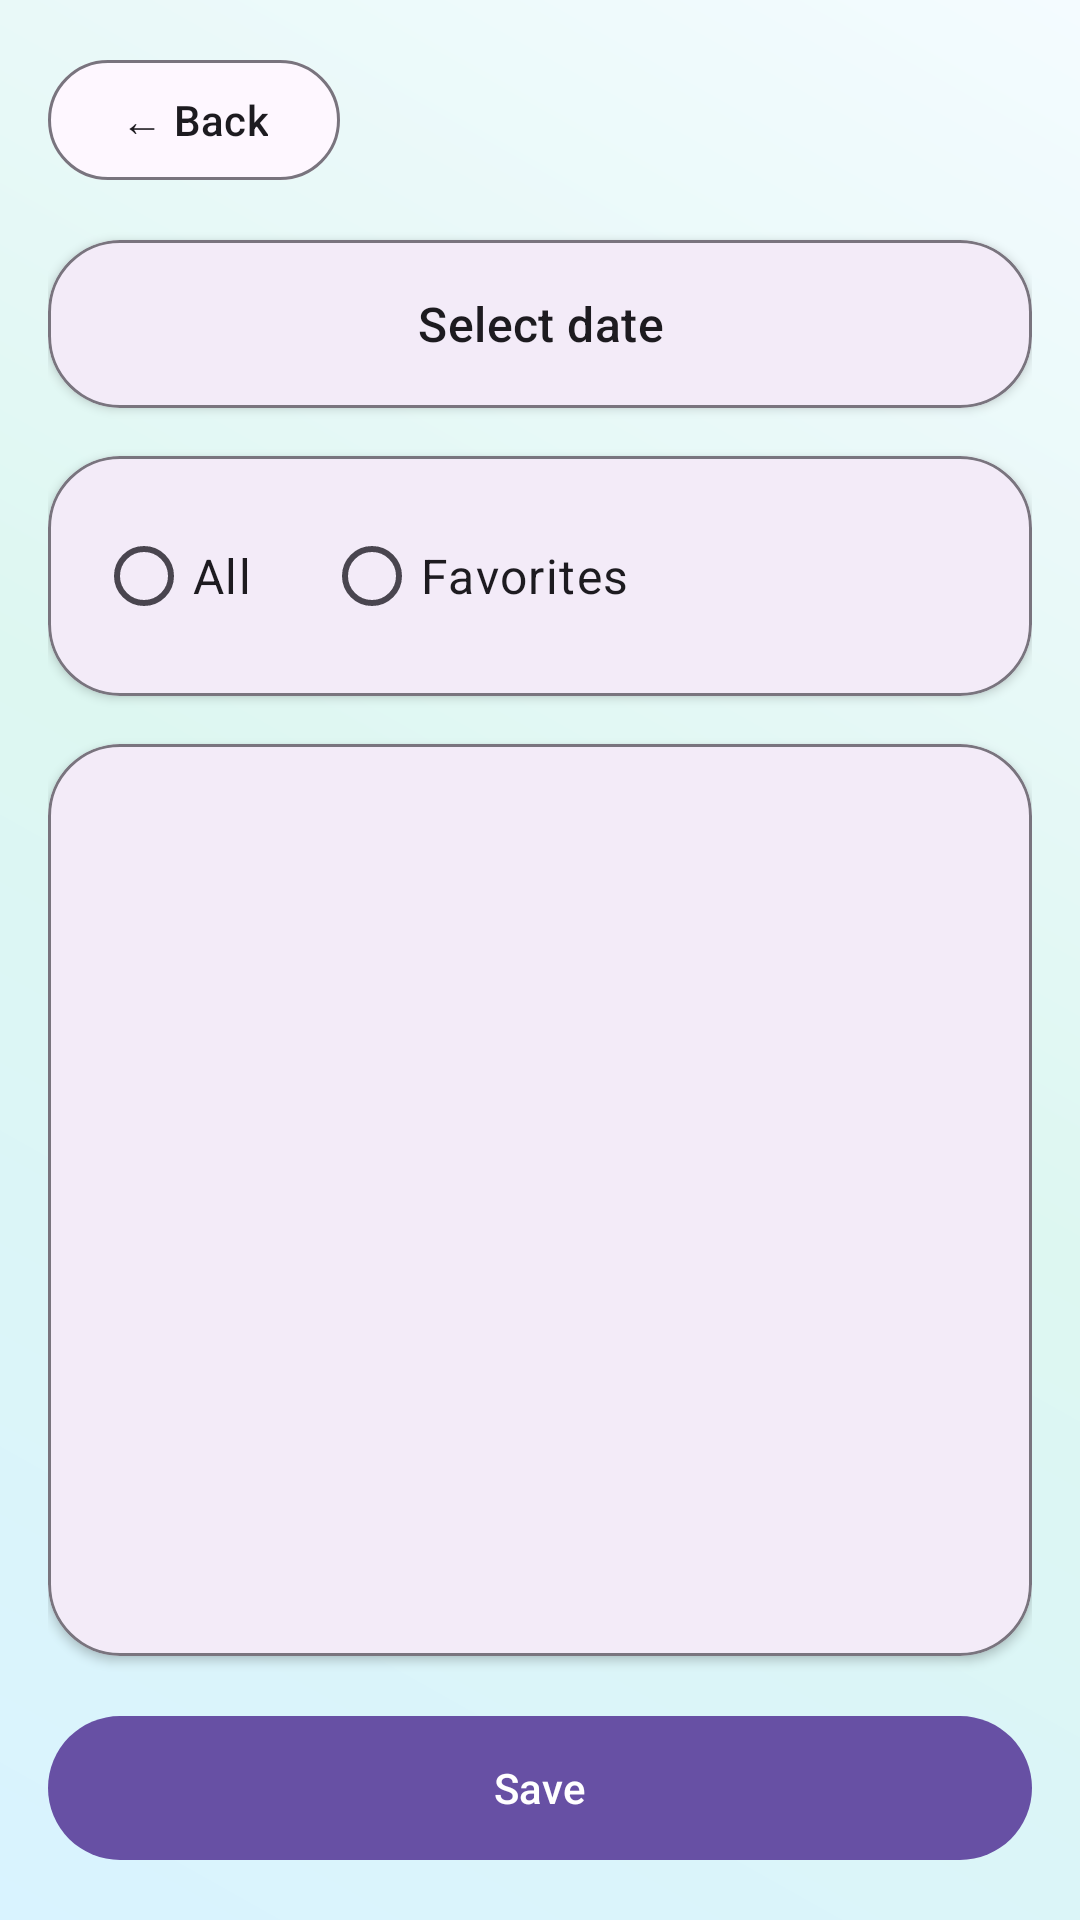

Write the Android layout XML for this screen, with the resource values it uses.
<!-- AndroidManifest.xml: application theme Theme.BarnyHealthTracker -->
<!-- res/layout/activity_bulk_entry.xml -->
<?xml version="1.0" encoding="utf-8"?>
<LinearLayout
    xmlns:android="http://schemas.android.com/apk/res/android"
    xmlns:app="http://schemas.android.com/apk/res-auto"
    android:layout_width="match_parent"
    android:layout_height="match_parent"
    android:background="@drawable/bg_main_gradient"
    android:orientation="vertical"
    android:padding="16dp">

    <com.google.android.material.button.MaterialButton
        android:id="@+id/btnBackBulk"
        style="@style/Widget.Material3.Button.OutlinedButton"
        android:layout_width="wrap_content"
        android:layout_height="wrap_content"
        android:text="@string/back"
        android:textAllCaps="false"
        android:textColor="?attr/colorOnSurface"
        app:backgroundTint="?attr/colorSurface"
        app:cornerRadius="24dp"
        app:strokeColor="?attr/colorOutline"
        app:strokeWidth="1dp" />

    <com.google.android.material.card.MaterialCardView
        android:layout_width="match_parent"
        android:layout_height="wrap_content"
        android:layout_marginTop="16dp"
        app:cardBackgroundColor="?attr/colorSurface"
        app:cardCornerRadius="24dp"
        app:cardElevation="2dp"
        app:strokeColor="?attr/colorOutline"
        app:strokeWidth="1dp">

        <com.google.android.material.button.MaterialButton
            android:id="@+id/btnDatePickerBulk"
            style="@style/Widget.Material3.Button.TextButton"
            android:layout_width="match_parent"
            android:layout_height="56dp"
            android:gravity="center"
            android:text="@string/select_date"
            android:textAllCaps="false"
            android:textColor="?attr/colorOnSurface"
            android:textAppearance="?attr/textAppearanceTitleMedium"
            app:backgroundTint="@android:color/transparent"
            app:rippleColor="?attr/colorPrimary" />
    </com.google.android.material.card.MaterialCardView>

    <com.google.android.material.card.MaterialCardView
        android:layout_width="match_parent"
        android:layout_height="wrap_content"
        android:layout_marginTop="16dp"
        app:cardBackgroundColor="?attr/colorSurface"
        app:cardCornerRadius="24dp"
        app:cardElevation="2dp"
        app:strokeColor="?attr/colorOutline"
        app:strokeWidth="1dp">

        <RadioGroup
            android:id="@+id/radioGroupMode"
            android:layout_width="match_parent"
            android:layout_height="wrap_content"
            android:orientation="horizontal"
            android:paddingStart="16dp"
            android:paddingTop="16dp"
            android:paddingEnd="16dp"
            android:paddingBottom="16dp">

            <RadioButton
                android:id="@+id/rbAll"
                android:layout_width="wrap_content"
                android:layout_height="wrap_content"
                android:text="@string/all"
                android:textColor="?attr/colorOnSurface"
                android:textAppearance="?attr/textAppearanceBodyLarge"
                app:useMaterialThemeColors="true" />

            <RadioButton
                android:id="@+id/rbFavorites"
                android:layout_width="wrap_content"
                android:layout_height="wrap_content"
                android:layout_marginStart="24dp"
                android:text="@string/favorites"
                android:textColor="?attr/colorOnSurface"
                android:textAppearance="?attr/textAppearanceBodyLarge"
                app:useMaterialThemeColors="true" />
        </RadioGroup>

    </com.google.android.material.card.MaterialCardView>

    <com.google.android.material.textview.MaterialTextView
        android:id="@+id/tvEmptyFavorites"
        android:layout_width="match_parent"
        android:layout_height="wrap_content"
        android:layout_marginTop="16dp"
        android:paddingStart="8dp"
        android:text="@string/no_favorite_parameters"
        android:textAppearance="?attr/textAppearanceBodyMedium"
        android:textColor="?attr/colorOnBackground"
        android:visibility="gone" />

    <com.google.android.material.card.MaterialCardView
        android:layout_width="match_parent"
        android:layout_height="0dp"
        android:layout_marginTop="16dp"
        android:layout_weight="1"
        app:cardBackgroundColor="?attr/colorSurface"
        app:cardCornerRadius="24dp"
        app:cardElevation="2dp"
        app:strokeColor="?attr/colorOutline"
        app:strokeWidth="1dp">

        <ScrollView
            android:layout_width="match_parent"
            android:layout_height="match_parent"
            android:fillViewport="true"
            android:scrollbars="vertical">

            <LinearLayout
                android:id="@+id/containerFields"
                android:layout_width="match_parent"
                android:layout_height="wrap_content"
                android:orientation="vertical"
                android:padding="16dp" />

        </ScrollView>

    </com.google.android.material.card.MaterialCardView>

    <com.google.android.material.button.MaterialButton
        android:id="@+id/btnSaveBulk"
        android:layout_width="match_parent"
        android:layout_height="56dp"
        android:layout_marginTop="16dp"
        android:text="@string/save"
        android:textAllCaps="false"
        android:textAppearance="?attr/textAppearanceLabelLarge"
        app:backgroundTint="?attr/colorPrimary"
        app:cornerRadius="28dp"
        app:iconTint="?attr/colorOnPrimary"
        app:strokeWidth="0dp" />

</LinearLayout>
<!-- resources referenced by this layout -->
<resources>
  <!-- drawable bg_main_gradient (drawable) -->
  <?xml version="1.0" encoding="utf-8"?>
  <shape xmlns:android="http://schemas.android.com/apk/res/android">
      <gradient
          android:angle="45"
          android:startColor="#D9F3FF"
          android:centerColor="#DDF7F1"
          android:endColor="#F4FBFF"
          android:type="linear" />
  </shape>
  <string name="all">All</string>
  <string name="back">← Back</string>
  <string name="favorites">Favorites</string>
  <string name="no_favorite_parameters">No favorite parameters</string>
  <string name="save">Save</string>
  <string name="select_date">Select date</string>
  <style name="Theme.BarnyHealthTracker" parent="Base.Theme.BarnyHealthTracker" />
  <style name="Base.Theme.BarnyHealthTracker" parent="Theme.Material3.DayNight.NoActionBar">
          
          
      </style>
</resources>
